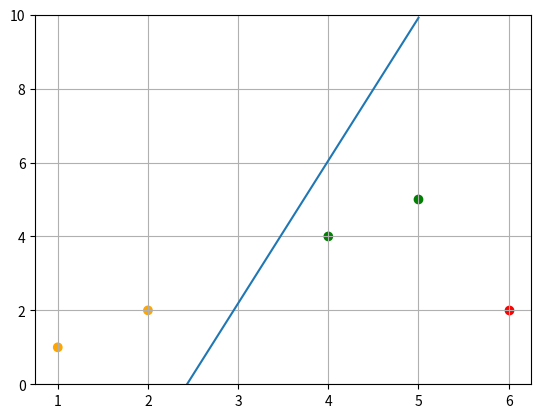

This chart was generated by the following Python code:
import numpy as np
import pandas as pd
import matplotlib.pyplot as plt

def check_activation(output):
    if output >= 0:
        return 1
    else:
        return 0

def testing_prediction(testin_values,weights,bias):
    predictions = []
    weighted_sum = np.dot(testin_values,weights) + bias
    print("Weighted Sum : ",weighted_sum)
    predictions.append(check_activation(weighted_sum))
    return predictions

def training_predictions(inputs,labels):
    epochs = 1000
    bias = 1
    weights = np.random.rand(2)
    weighted_sum = 0
    learning_rate = 0.1

    for epoch in range(epochs):
        for j in range(len(inputs)):
            weighted_sum = np.dot(inputs[j],weights) + bias
            predict = check_activation(weighted_sum)
            error = labels[j] - predict
            weights = weights + learning_rate*(error)*inputs[j]
            bias = bias + learning_rate*error

    return weights,bias



inputs = np.array([[1,1],[2,2],[4,4],[5,5]])
labels = np.array([0,0,1,1])


weights,bias = training_predictions(inputs,labels)
print(weights)
print(bias)


test = [6,2]
print(testing_prediction(test,weights,bias))



df = pd.DataFrame(inputs,columns=['X','Y'])
x = df['X']
y = (-weights[0]/weights[1])*df['X'] - (bias/weights[1])

fig, ax = plt.subplots()
colors = np.where(df['Y'] > y, 'orange', 'green')
ax.plot(x, y)
ax.set_ylim(0, 10)
plt.scatter(x=6,y=2,color='red')
plt.scatter(x=df['X'],y=df['Y'],c = colors)
plt.grid(True)
plt.show()
